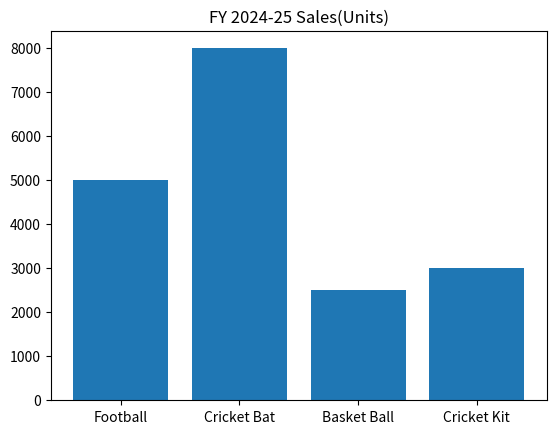

Write Python code to recreate this figure.
import matplotlib.pyplot as plt
import numpy as np

x = np.array(["Football", "Cricket Bat", "Basket Ball", "Cricket Kit"])
y = np.array([5000, 8000, 2500, 3000])
plt.title("FY 2024-25 Sales(Units)")

plt.bar(x,y)
plt.show()
